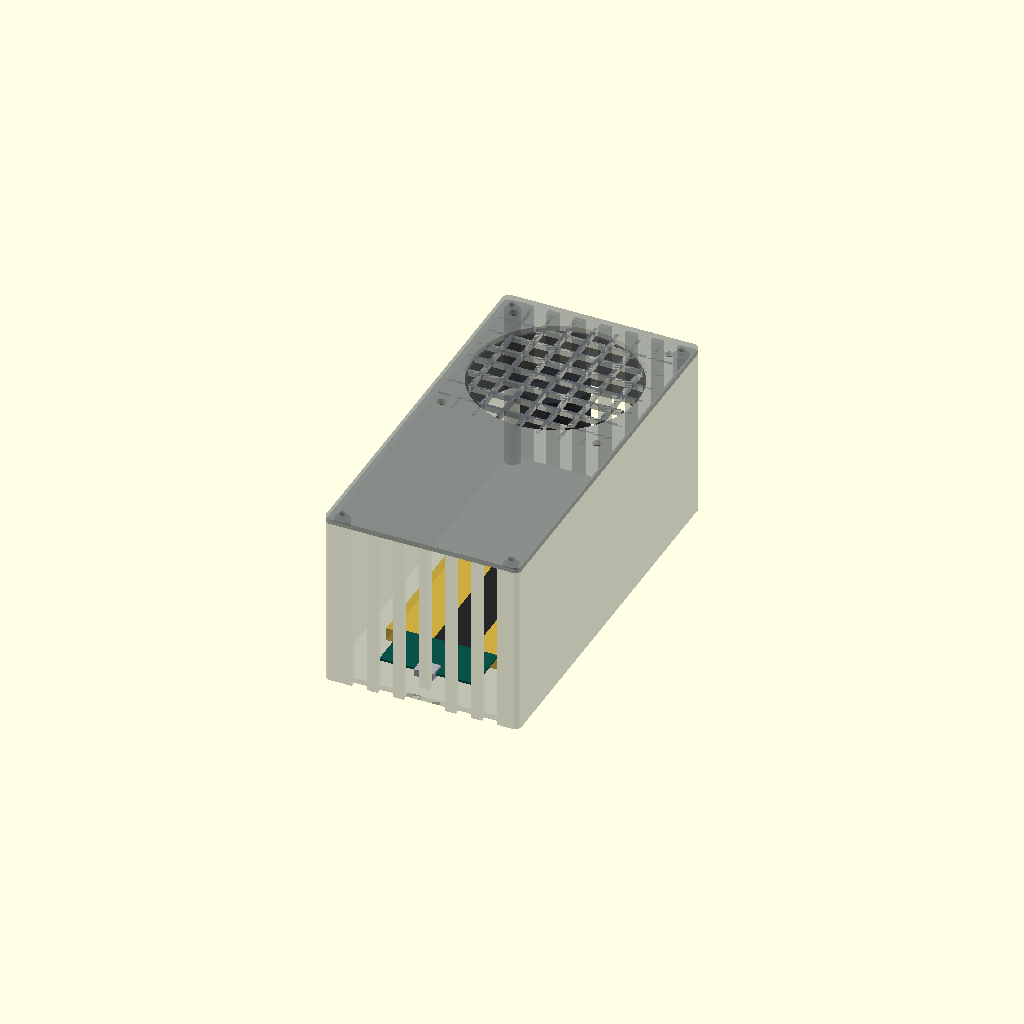
Cell 1 — every parameter at its default value.
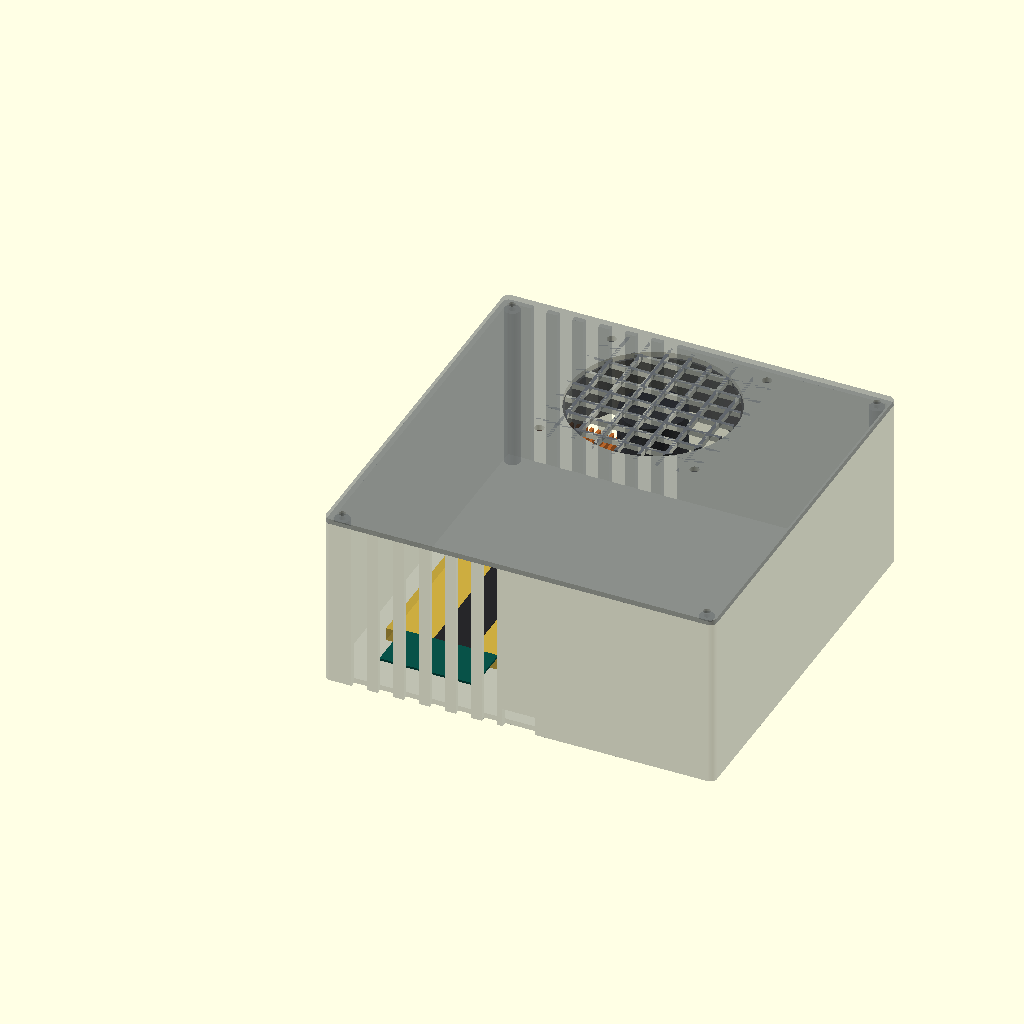
Cell 2 — case_w set to 180, the other parameters unchanged.
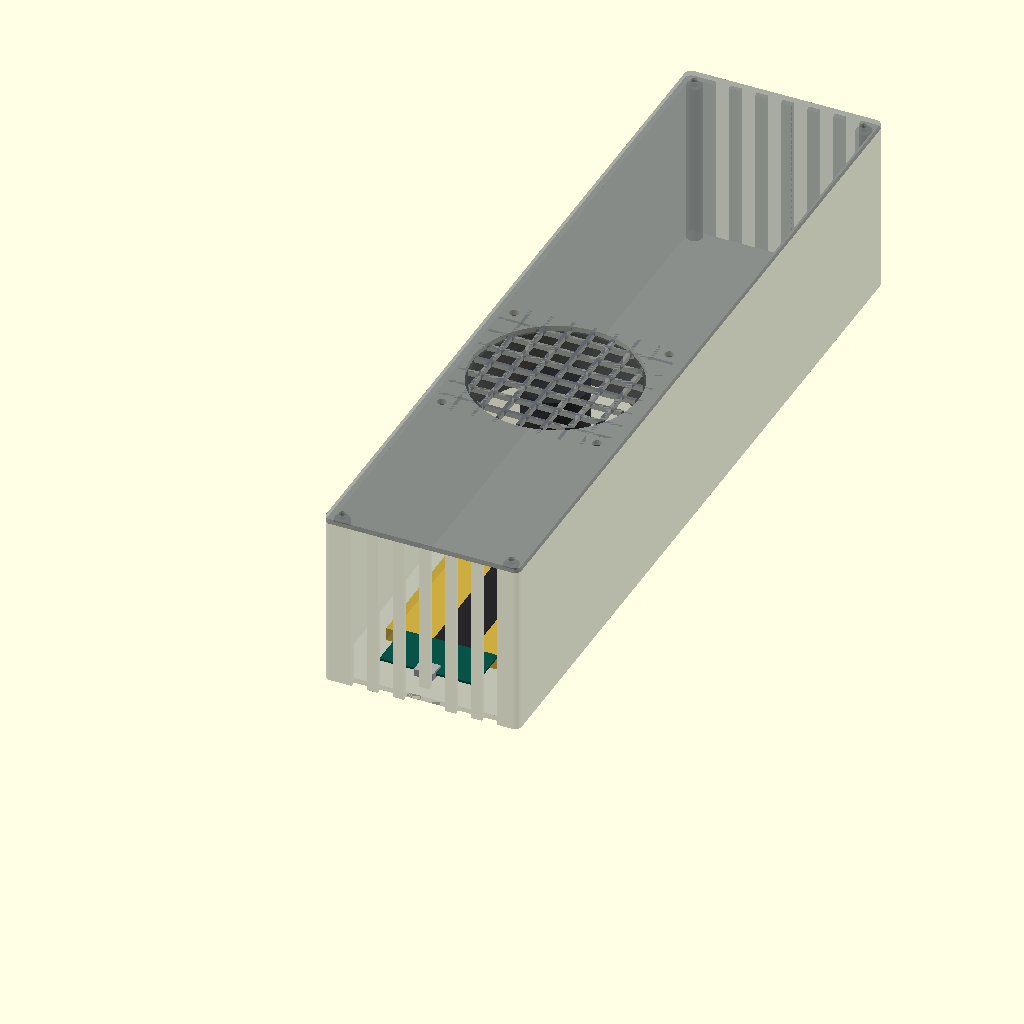
Cell 3: case_h = 360 (everything else at default).
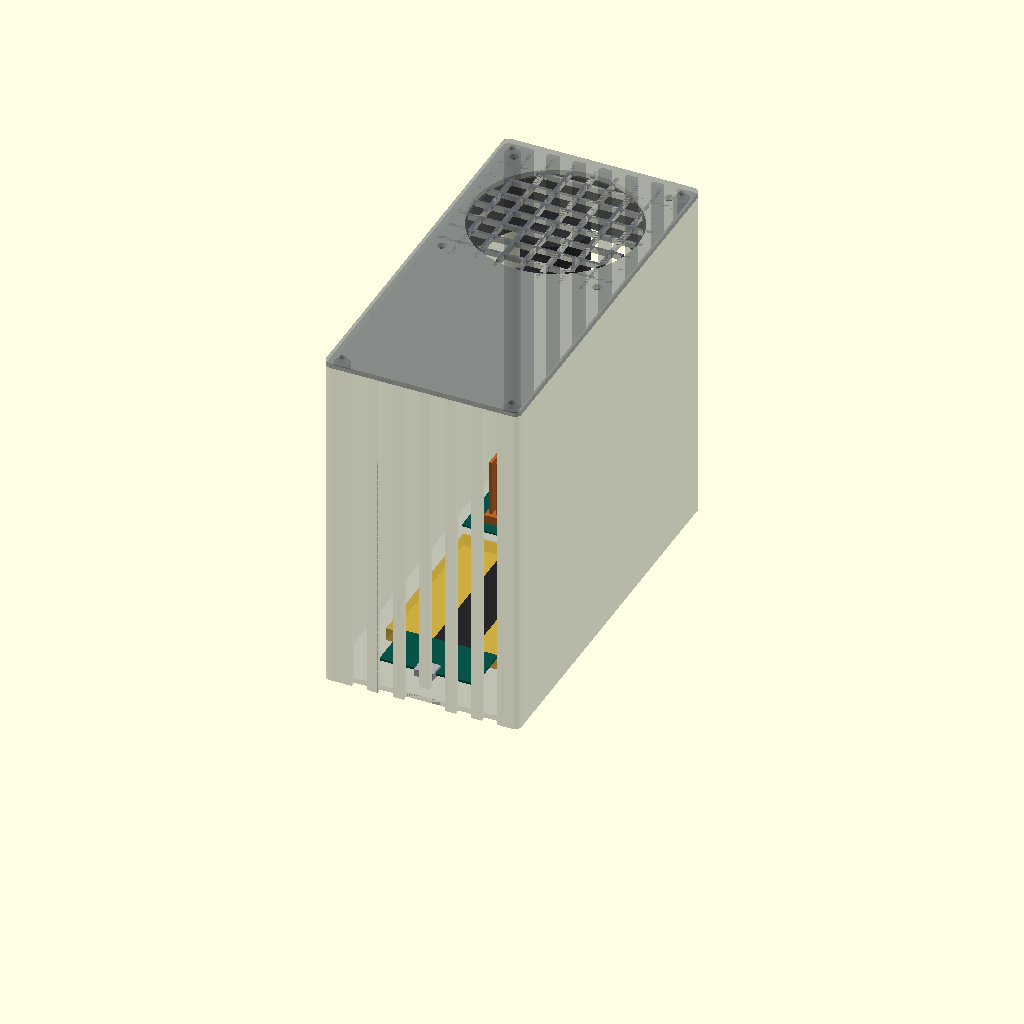
Cell 4 — body_d set to 159.2, the other parameters unchanged.
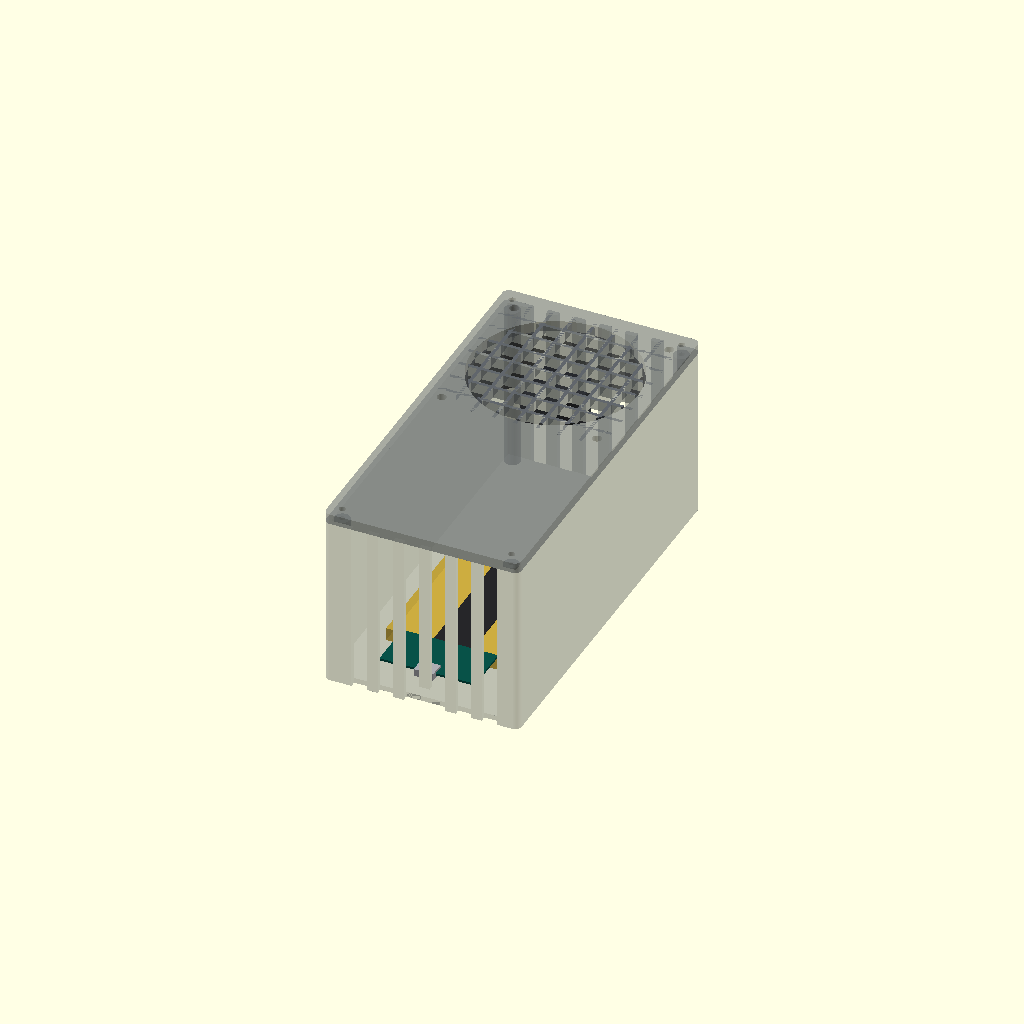
Cell 5: the same model with lid_t = 4.8.
All cells are drawn from one camera (rotation 55°, 0°, 25°, orthographic, colour scheme Cornfield), so only the parameter changes between them.
OpenSCAD source file hardware/case/concept.scad:
// S20 FE console case — revision 0 envelope study.
// Dimensions marked as estimates in README.md are not ready for a final fit.

$fn = 64;

part = "assembly"; // "assembly", "tray", "lid", or "layout"

// Enclosure envelope (mm). The 80 mm fan drives the width; depth includes
// the 30 mm heatsink, fan clearance, and the fan itself.
case_w = 90;
case_h = 180;
body_d = 79.6;
lid_t = 2.4;
wall = 2.4;
floor_t = 2.4;
corner_r = 3;

// Components from the photo survey (mm).
board_size = [64, 53, 0.8]; // PCB only; outline 62-65 x 51-54 in the photos (2026-10-20/21)
shield_h = 1.6; // per side; side photos give a 3-5 mm stack (PCB + shields), not yet measured
pad_t = 0.5;    // thermal pad/paste between the SoC shield and the heatsink
board_origin = [13.5, 108];
sub_size = [44, 23, 1.0];
sub_origin = [23.5, 5];
flex_size = [18, 81, 0.3];
flex_origin = [36, 27];
battery_size = [63, 76, 6]; // max cell size from the label code 1ICP6/63/76 (6 x 63 x 76 mm); photo: ~61 x 73
battery_origin = [14.5, 31];

// Cooling placeholders (mm).
soc_xy = [45, 133]; // approximate center from the thermal-paste mark in the photo
sink_xy = [45, 45];
sink_h = 30;
sink_base_t = 4;
fan_size = 80;
fan_t = 25;
fan_hole_pitch = 71.5; // standard 80 mm fan frame spacing
fan_cutout_d = 76;

// Main board, battery and daughterboard share the phone's portrait layout.
// The board-to-subboard gap is set to the measured 81 mm free flex length.
board_z = 13;
battery_z = 4.2;
flex_z = battery_z + battery_size[2] + 0.3;
sub_z = board_z;
sink_z = board_z + board_size[2] + shield_h + pad_t; // heatsink sits on the SoC shield
fan_cx = case_w / 2;
fan_cy = soc_xy[1];
fan_z = body_d - fan_t;

module rounded_2d(w, h, r) {
    offset(r = r)
        translate([r, r])
            square([w - 2*r, h - 2*r]);
}

module rounded_prism(w, h, d, r) {
    linear_extrude(height = d)
        rounded_2d(w, h, r);
}

module tray_shell() {
    difference() {
        rounded_prism(case_w, case_h, body_d, corner_r);
        translate([wall, wall, floor_t])
            rounded_prism(case_w - 2*wall, case_h - 2*wall,
                          body_d - floor_t + 0.2, max(1, corner_r - wall));

        // Bottom USB-C opening. The subboard port is centered on the case axis.
        translate([case_w/2 - 7.5, -0.2, -0.2])
            cube([15, wall + 0.4, 9]);

        // Intake and exhaust slots at the lower and upper ends.
        for (i = [0:5]) {
            slot_x = 13 + i*12;
            translate([slot_x, -0.2, -0.2]) cube([7, wall + 0.4, body_d + 0.4]);
            translate([slot_x, case_h - wall - 0.2, -0.2])
                cube([7, wall + 0.4, body_d + 0.4]);
        }
    }

    // Front-cover screw bosses. Their locations avoid the component envelopes.
    for (x = [6, case_w - 6], y = [6, case_h - 6]) {
        difference() {
            translate([x, y, floor_t]) cylinder(d = 7, h = body_d - floor_t);
            translate([x, y, floor_t - 0.1])
                cylinder(d = 2.8, h = body_d - floor_t + 0.2);
        }
    }
}

module lid() {
    difference() {
        translate([0, 0, body_d])
            rounded_prism(case_w, case_h, lid_t, corner_r);

        // Fan opening and its standard four mounting holes.
        translate([fan_cx, fan_cy, body_d - 0.1])
            cylinder(d = fan_cutout_d, h = lid_t + 0.2);
        for (dx = [-fan_hole_pitch/2, fan_hole_pitch/2],
             dy = [-fan_hole_pitch/2, fan_hole_pitch/2]) {
            translate([fan_cx + dx, fan_cy + dy, body_d - 0.1])
                cylinder(d = 4.3, h = lid_t + 0.2);
        }

        // Lid screws at the four corners.
        for (x = [6, case_w - 6], y = [6, case_h - 6])
            translate([x, y, body_d - 0.1]) cylinder(d = 3.2, h = lid_t + 0.2);
    }

    // Simple safety grille over the fan opening.
    intersection() {
        translate([fan_cx, fan_cy, body_d])
            cylinder(d = fan_cutout_d - 2, h = lid_t);
        union() {
            for (x = [-30:10:30])
                translate([fan_cx + x - 0.8, fan_cy - 40, body_d])
                    cube([1.6, 80, lid_t]);
            for (y = [-30:10:30])
                translate([fan_cx - 40, fan_cy + y - 0.8, body_d])
                    cube([80, 1.6, lid_t]);
        }
    }
}

module board_mockup() {
    // Rectangular envelope only; the production PCB is an irregular U shape.
    translate([board_origin[0], board_origin[1], board_z]) {
        color([0.03, 0.32, 0.28]) cube(board_size);
        // SoC shield on the screen side (up, under the heatsink) and back-side parts below.
        color([0.18, 0.19, 0.20])
            translate([8, 8, board_size[2]]) cube([46, 29, shield_h]);
        color([0.6, 0.6, 0.62])
            translate([8, 8, -shield_h]) cube([46, 29, shield_h]);
    }
}

module battery_mockup() {
    color([0.8, 0.67, 0.22, 0.75])
        translate([battery_origin[0], battery_origin[1], battery_z])
            cube(battery_size);
}

module subboard_mockup() {
    color([0.03, 0.32, 0.28])
        translate([sub_origin[0], sub_origin[1], sub_z]) cube(sub_size);
    // USB-C receptacle (standard 8.94 x 3.26 mm shell, ~7.4 mm deep), mid-mount through the PCB,
    // aligned with the case opening.
    color([0.68, 0.68, 0.7])
        translate([case_w/2 - 4.5, 2.4, sub_z + sub_size[2]/2 - 1.65]) cube([9, 7.4, 3.3]);
}

module flex_mockup() {
    color([0.15, 0.15, 0.16])
        translate([flex_origin[0], flex_origin[1], flex_z]) cube(flex_size);
}

module heatsink_mockup() {
    color([0.72, 0.39, 0.16]) {
        translate([soc_xy[0] - sink_xy[0]/2,
                   soc_xy[1] - sink_xy[1]/2, sink_z])
            cube([sink_xy[0], sink_xy[1], sink_base_t]);
        for (i = [0:13])
            translate([soc_xy[0] - sink_xy[0]/2 + 1.5 + i*3.1,
                       soc_xy[1] - sink_xy[1]/2 + 2,
                       sink_z + sink_base_t])
                cube([1.4, sink_xy[1] - 4, sink_h - sink_base_t]);
    }
}

module fan_mockup() {
    // Simplified fan envelope, for checking the stack and overall depth.
    color([0.16, 0.17, 0.19, 0.8])
        translate([fan_cx - fan_size/2, fan_cy - fan_size/2, fan_z]) {
            difference() {
                cube([fan_size, fan_size, fan_t]);
                translate([fan_size/2, fan_size/2, -0.1])
                    cylinder(d = 74, h = fan_t + 0.2);
            }
            translate([fan_size/2, fan_size/2, 0])
                cylinder(d = 30, h = fan_t);
        }
}

module assembly() {
    color([0.28, 0.3, 0.32, 0.35]) tray_shell();
    color([0.38, 0.4, 0.42, 0.55]) lid();
    battery_mockup();
    board_mockup();
    subboard_mockup();
    flex_mockup();
    heatsink_mockup();
    fan_mockup();
}

if (part == "assembly") assembly();
if (part == "tray") tray_shell();
if (part == "lid") lid();
if (part == "layout") {
    battery_mockup();
    board_mockup();
    subboard_mockup();
    flex_mockup();
    heatsink_mockup();
    fan_mockup();
}
Customizer parameters (derived from the source; name, type, default, range or options):
part: string, default "assembly"
case_w: number, default 90
case_h: number, default 180
body_d: number, default 79.6
lid_t: number, default 2.4
wall: number, default 2.4
floor_t: number, default 2.4
corner_r: number, default 3
board_size: vector, default [64, 53, 0.8]
shield_h: number, default 1.6
pad_t: number, default 0.5
board_origin: vector, default [13.5, 108]
sub_size: vector, default [44, 23, 1]
sub_origin: vector, default [23.5, 5]
flex_size: vector, default [18, 81, 0.3]
flex_origin: vector, default [36, 27]
battery_size: vector, default [63, 76, 6]
battery_origin: vector, default [14.5, 31]
soc_xy: vector, default [45, 133]
sink_xy: vector, default [45, 45]
sink_h: number, default 30
sink_base_t: number, default 4
fan_size: number, default 80
fan_t: number, default 25
fan_hole_pitch: number, default 71.5
fan_cutout_d: number, default 76
board_z: number, default 13
battery_z: number, default 4.2
